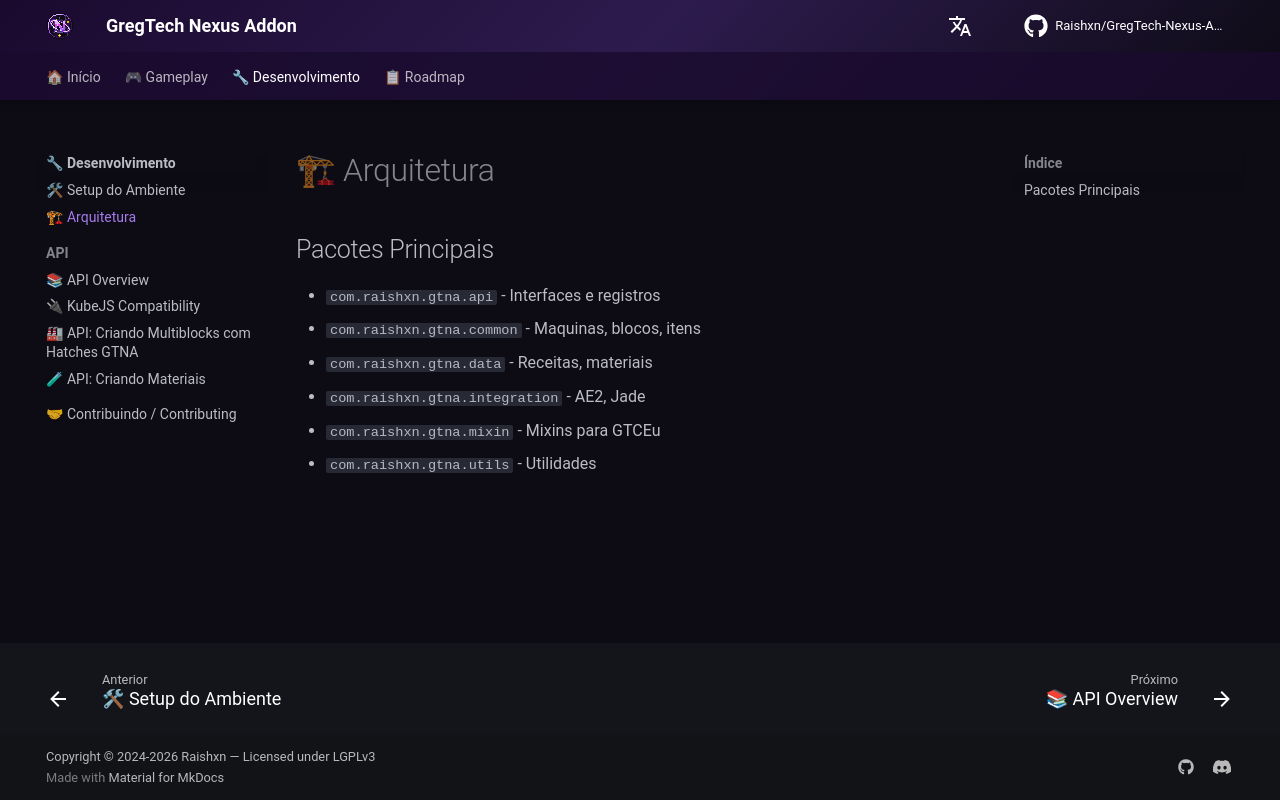

repository: Zx123456899/GregTech-Nexus-Addon · page: development/architecture/index.html · generator: mkdocs

# 🏗 Arquitetura
## Pacotes Principais
- `com.raishxn.gtna.api` - Interfaces e registros
- `com.raishxn.gtna.common` - Maquinas, blocos, itens
- `com.raishxn.gtna.data` - Receitas, materiais
- `com.raishxn.gtna.integration` - AE2, Jade
- `com.raishxn.gtna.mixin` - Mixins para GTCEu
- `com.raishxn.gtna.utils` - Utilidades
